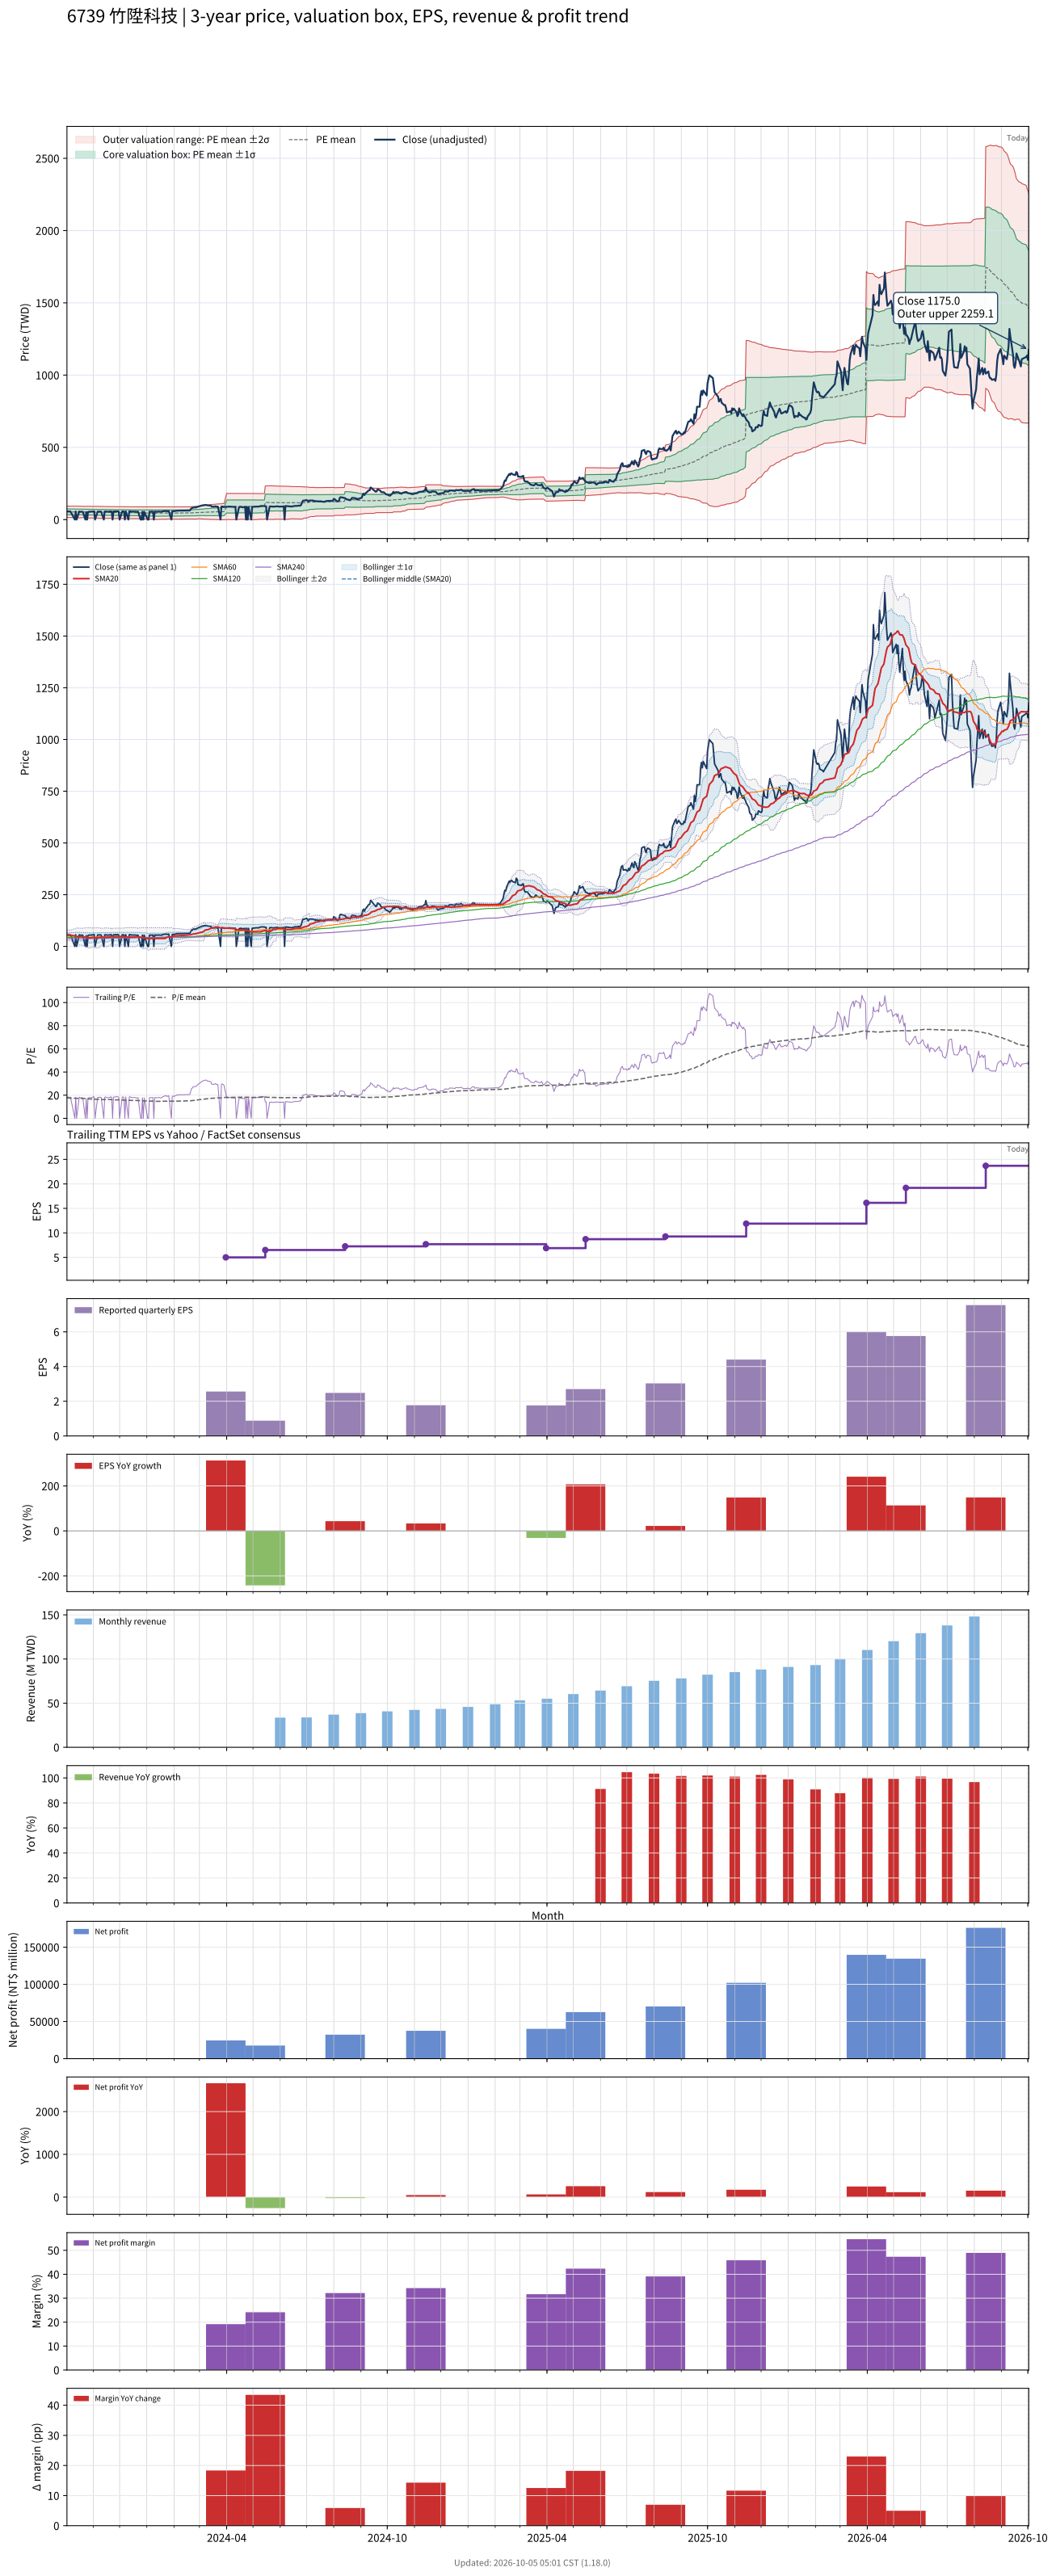

The data file committed next to this chart (first rows):
# chart-version: skill-stock-dynamic-val…
date, close, available_date, period_end, eps, ttm_eps, pe, pe_mean, pe_std, price_m2, price_m1, price_mean, price_p1, price_p2, forward_eps, forward_pe, forward_pe_mean, forward_pe_std, forward_price_m2, forward_price_m1, forward_price_mean, forward_price_p1, forward_price_p2, sma20
2023-10-02, 55.9, 2023-08-14, 2023-06-30, 1.33, 3.06, 18.27, 17.59, 6.455, 14.34, 34.09, 53.84, 73.59, 93.34, , , , , , , , , , 53.33
2023-10-03, 56.5, 2023-08-14, 2023-06-30, 1.33, 3.06, 18.46, 17.56, 6.442, 14.32, 34.04, 53.75, 73.46, 93.17, , , , , , , , , , 53.55
2023-10-04, 56.2, 2023-08-14, 2023-06-30, 1.33, 3.06, 18.37, 17.53, 6.43, 14.31, 33.98, 53.66, 73.33, 93, , , , , , , , , , 53.56
2023-10-05, 55.1, 2023-08-14, 2023-06-30, 1.33, 3.06, 18.01, 17.5, 6.417, 14.28, 33.92, 53.55, 73.19, 92.83, , , , , , , , , , 53.59
2023-10-06, 56.2, 2023-08-14, 2023-06-30, 1.33, 3.06, 18.37, 17.46, 6.397, 14.29, 33.86, 53.44, 73.01, 92.59, , , , , , , , , , 53.59
2023-10-11, 0.000000, 2023-08-14, 2023-06-30, 1.33, 3.06, 0.000000, 17.27, 6.575, 12.62, 32.74, 52.86, 72.98, 93.1, , , , , , , , , , 50.66
2023-10-12, 56.1, 2023-08-14, 2023-06-30, 1.33, 3.06, 18.33, 17.24, 6.56, 12.61, 32.69, 52.76, 72.83, 92.91, , , , , , , , , , 50.53
2023-10-13, 0.000000, 2023-08-14, 2023-06-30, 1.33, 3.06, 0.000000, 17.24, 6.56, 12.61, 32.69, 52.76, 72.83, 92.91, , , , , , , , , , 47.62
2023-10-16, 56.1, 2023-08-14, 2023-06-30, 1.33, 3.06, 18.33, 17.21, 6.547, 12.6, 32.64, 52.67, 72.7, 92.74, , , , , , , , , , 47.62
2023-10-17, 54.3, 2023-08-14, 2023-06-30, 1.33, 3.06, 17.75, 17.18, 6.534, 12.58, 32.58, 52.57, 72.57, 92.56, , , , , , , , , , 47.41
2023-10-18, 54.3, 2023-08-14, 2023-06-30, 1.33, 3.06, 17.75, 17.15, 6.521, 12.56, 32.52, 52.47, 72.43, 92.38, , , , , , , , , , 47.24
2023-10-19, 54, 2023-08-14, 2023-06-30, 1.33, 3.06, 17.65, 17.29, 6.328, 14.2, 33.56, 52.92, 72.28, 91.64, , , , , , , , , , 47.16
2023-10-20, 54.3, 2023-08-14, 2023-06-30, 1.33, 3.06, 17.75, 17.26, 6.315, 14.17, 33.5, 52.82, 72.14, 91.47, , , , , , , , , , 47.1
2023-10-23, 0.000000, 2023-08-14, 2023-06-30, 1.33, 3.06, 0.000000, 17.08, 6.497, 12.52, 32.4, 52.28, 72.16, 92.04, , , , , , , , , , 44.35
2023-10-24, 52, 2023-08-14, 2023-06-30, 1.33, 3.06, 16.99, 17.04, 6.483, 12.48, 32.32, 52.16, 71.99, 91.83, , , , , , , , , , 44.15
2023-10-25, 0.000000, 2023-08-14, 2023-06-30, 1.33, 3.06, 0.000000, 16.86, 6.653, 10.89, 31.25, 51.61, 71.97, 92.33, , , , , , , , , , 41.4
2023-10-26, 52.5, 2023-08-14, 2023-06-30, 1.33, 3.06, 17.16, 16.83, 6.641, 10.86, 31.18, 51.5, 71.82, 92.14, , , , , , , , , , 41.23
2023-10-27, 54.7, 2023-08-14, 2023-06-30, 1.33, 3.06, 17.88, 16.8, 6.625, 10.85, 31.13, 51.4, 71.67, 91.94, , , , , , , , , , 41.16
2023-10-30, 54.7, 2023-08-14, 2023-06-30, 1.33, 3.06, 17.88, 16.77, 6.613, 10.84, 31.08, 51.31, 71.55, 91.78, , , , , , , , , , 41.15
2023-10-31, 55.5, 2023-08-14, 2023-06-30, 1.33, 3.06, 18.14, 16.73, 6.593, 10.85, 31.02, 51.2, 71.37, 91.54, , , , , , , , , , 43.92
2023-11-01, 56.9, 2023-08-14, 2023-06-30, 1.33, 3.06, 18.59, 16.7, 6.573, 10.87, 30.98, 51.1, 71.21, 91.32, , , , , , , , , , 43.97
2023-11-02, 56.9, 2023-08-14, 2023-06-30, 1.33, 3.06, 18.59, 16.67, 6.56, 10.87, 30.95, 51.02, 71.09, 91.16, , , , , , , , , , 43.99
2023-11-03, 0.000000, 2023-08-14, 2023-06-30, 1.33, 3.06, 0.000000, 16.49, 6.718, 9.355, 29.91, 50.47, 71.03, 91.58, , , , , , , , , , 41.18
2023-11-06, 55.5, 2023-08-14, 2023-06-30, 1.33, 3.06, 18.14, 16.47, 6.704, 9.355, 29.87, 50.38, 70.9, 91.41, , , , , , , , , , 41.2
2023-11-07, 55.3, 2023-08-14, 2023-06-30, 1.33, 3.06, 18.07, 16.44, 6.694, 9.347, 29.83, 50.32, 70.8, 91.29, , , , , , , , , , 41.16
2023-11-08, 55.4, 2023-08-14, 2023-06-30, 1.33, 3.06, 18.1, 16.42, 6.684, 9.342, 29.79, 50.25, 70.7, 91.15, , , , , , , , , , 43.92
2023-11-09, 56, 2023-08-14, 2023-06-30, 1.33, 3.06, 18.3, 16.39, 6.67, 9.346, 29.76, 50.16, 70.57, 90.98, , , , , , , , , , 43.92
2023-11-10, 55, 2023-08-14, 2023-06-30, 1.33, 3.06, 17.97, 16.37, 6.66, 9.339, 29.72, 50.1, 70.47, 90.85, , , , , , , , , , 46.67
2023-11-13, 0.000000, 2023-08-14, 2023-06-30, 1.33, 3.06, 0.000000, 16.19, 6.808, 7.883, 28.71, 49.55, 70.38, 91.21, , , , , , , , , , 43.87
2023-11-14, 55.5, 2023-08-14, 2023-06-30, 1.33, 3.06, 18.14, 16.16, 6.791, 7.892, 28.67, 49.46, 70.24, 91.02, , , , , , , , , , 43.92
2023-11-15, 56.9, 2023-08-14, 2023-06-30, 1.33, 3.06, 18.59, 16.32, 6.63, 9.356, 29.64, 49.93, 70.22, 90.5, , , , , , , , , , 44.05
2023-11-16, 55, 2023-08-14, 2023-06-30, 1.33, 3.06, 17.97, 16.29, 6.615, 9.358, 29.6, 49.84, 70.09, 90.33, , , , , , , , , , 44.1
2023-11-17, 54.5, 2023-08-14, 2023-06-30, 1.33, 3.06, 17.81, 16.26, 6.597, 9.367, 29.55, 49.74, 69.93, 90.11, , , , , , , , , , 44.12
2023-11-20, 55.5, 2023-08-14, 2023-06-30, 1.33, 3.06, 18.14, 16.23, 6.582, 9.375, 29.52, 49.65, 69.79, 89.93, , , , , , , , , , 46.89
2023-11-21, 57.2, 2023-08-14, 2023-06-30, 1.33, 3.06, 18.69, 16.2, 6.563, 9.401, 29.48, 49.57, 69.65, 89.73, , , , , , , , , , 47.15
2023-11-22, 54.5, 2023-08-14, 2023-06-30, 1.33, 3.06, 17.81, 16.16, 6.543, 9.416, 29.44, 49.46, 69.48, 89.5, , , , , , , , , , 49.88
2023-11-23, 0.000000, 2023-08-14, 2023-06-30, 1.33, 3.06, 0.000000, 15.98, 6.687, 7.982, 28.44, 48.91, 69.37, 89.83, , , , , , , , , , 47.25
2023-11-24, 56, 2023-08-14, 2023-06-30, 1.33, 3.06, 18.3, 15.95, 6.67, 8, 28.41, 48.82, 69.23, 89.64, , , , , , , , , , 47.31
2023-11-27, 57.2, 2023-08-14, 2023-06-30, 1.33, 3.06, 18.69, 15.93, 6.654, 8.023, 28.38, 48.74, 69.1, 89.46, , , , , , , , , , 47.44
2023-11-28, 57.2, 2023-08-14, 2023-06-30, 1.33, 3.06, 18.69, 15.9, 6.637, 8.046, 28.36, 48.67, 68.98, 89.29, , , , , , , , , , 47.52
2023-11-29, 57.2, 2023-08-14, 2023-06-30, 1.33, 3.06, 18.69, 16.06, 6.478, 9.495, 29.32, 49.14, 68.97, 88.79, , , , , , , , , , 47.54
2023-11-30, 55, 2023-08-14, 2023-06-30, 1.33, 3.06, 17.97, 16.03, 6.46, 9.513, 29.28, 49.05, 68.82, 88.58, , , , , , , , , , 47.45
2023-12-01, 0.000000, 2023-08-14, 2023-06-30, 1.33, 3.06, 0.000000, 15.85, 6.605, 8.083, 28.29, 48.5, 68.72, 88.93, , , , , , , , , , 47.45
2023-12-04, 56.5, 2023-08-14, 2023-06-30, 1.33, 3.06, 18.46, 15.83, 6.589, 8.103, 28.27, 48.43, 68.59, 88.75, , , , , , , , , , 47.49
2023-12-05, 56.5, 2023-08-14, 2023-06-30, 1.33, 3.06, 18.46, 15.81, 6.579, 8.11, 28.24, 48.37, 68.5, 88.64, , , , , , , , , , 47.55
2023-12-06, 54.6, 2023-08-14, 2023-06-30, 1.33, 3.06, 17.84, 15.79, 6.567, 8.114, 28.21, 48.3, 68.4, 88.49, , , , , , , , , , 47.52
2023-12-07, 0.000000, 2023-08-14, 2023-06-30, 1.33, 3.06, 0.000000, 15.61, 6.705, 6.733, 27.25, 47.77, 68.28, 88.8, , , , , , , , , , 44.72
2023-12-08, 56.8, 2023-08-14, 2023-06-30, 1.33, 3.06, 18.56, 15.59, 6.689, 6.758, 27.22, 47.69, 68.16, 88.63, , , , , , , , , , 44.8
2023-12-11, 0.000000, 2023-08-14, 2023-06-30, 1.33, 3.06, 0.000000, 15.41, 6.82, 5.421, 26.29, 47.16, 68.03, 88.9, , , , , , , , , , 44.8
2023-12-12, 56.5, 2023-08-14, 2023-06-30, 1.33, 3.06, 18.46, 15.39, 6.807, 5.437, 26.27, 47.1, 67.93, 88.76, , , , , , , , , , 44.85
2023-12-13, 57, 2023-08-14, 2023-06-30, 1.33, 3.06, 18.63, 15.55, 6.664, 6.788, 27.18, 47.57, 67.97, 88.36, , , , , , , , , , 44.86
2023-12-14, 55.5, 2023-08-14, 2023-06-30, 1.33, 3.06, 18.14, 15.53, 6.654, 6.795, 27.16, 47.52, 67.88, 88.24, , , , , , , , , , 44.88
2023-12-15, 55, 2023-08-14, 2023-06-30, 1.33, 3.06, 17.97, 15.51, 6.644, 6.799, 27.13, 47.46, 67.79, 88.12, , , , , , , , , , 44.91
2023-12-18, 55, 2023-08-14, 2023-06-30, 1.33, 3.06, 17.97, 15.49, 6.63, 6.813, 27.1, 47.39, 67.67, 87.96, , , , , , , , , , 44.88
2023-12-19, 55, 2023-08-14, 2023-06-30, 1.33, 3.06, 17.97, 15.46, 6.614, 6.832, 27.07, 47.31, 67.55, 87.78, , , , , , , , , , 44.77
2023-12-20, 53.5, 2023-08-14, 2023-06-30, 1.33, 3.06, 17.48, 15.43, 6.599, 6.84, 27.03, 47.23, 67.42, 87.61, , , , , , , , , , 44.73
2023-12-21, 54, 2023-08-14, 2023-06-30, 1.33, 3.06, 17.65, 15.41, 6.584, 6.853, 27, 47.15, 67.29, 87.44, , , , , , , , , , 47.42
2023-12-22, 54.8, 2023-08-14, 2023-06-30, 1.33, 3.06, 17.91, 15.39, 6.576, 6.855, 26.98, 47.1, 67.22, 87.35, , , , , , , , , , 47.37
2023-12-25, 0.000000, 2023-08-14, 2023-06-30, 1.33, 3.06, 0.000000, 15.24, 6.716, 5.516, 26.07, 46.62, 67.17, 87.72, , , , , , , , , , 44.51
... 670 more rows
